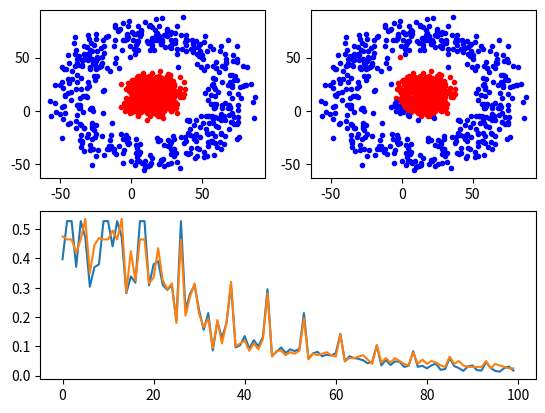

Reproduce this figure in Python.
import numpy as np
import matplotlib.pyplot as plt
import random
import math


# 构造各个分类
def gen_sample():
    data = []
    radius = [0,50]
    for i in range(1000):  # 生成10k个点
        catg = random.randint(0,1)  # 决定分类
        r = random.random()*10
        arg = random.random()*360
        len = r + radius[catg]
        x_c = math.cos(math.radians(arg))*len
        y_c = math.sin(math.radians(arg))*len
        x = random.random()*30 + x_c
        y = random.random()*30 + y_c
        data.append((x,y,catg))
    return data

def plot_dots(data):
    data_asclass = [[] for i in range(2)]
    for d in data:
        data_asclass[int(d[2])].append((d[0],d[1]))
    colors = ['r.','b.','r.','b.']
    for i,d in enumerate(data_asclass):
        # print(d)
        nd = np.array(d)
        plt.plot(nd[:,0],nd[:,1],colors[i])
    plt.draw()

def train(input, output, Whx, Wyh, bh, by):
    """
    完成神经网络的训练过程
    :param input:   输入列向量， 例如 [x,y].T
    :param output:  输出列向量, 例如[0,1,0,0].T
    :param Whx:     x->h 的参数矩阵
    :param Wyh:     h->y 的参数矩阵
    :param bh:      x->h 的偏置向量
    :param by:      h->y 的偏置向量
    :return:
    """
    h_z = np.dot(Whx, input) + bh   # 线性求和
    h_a = 1/(1+np.exp(-1*h_z))      # 经过sigmoid激活函数
    y_z = np.dot(Wyh, h_a) + by
    y_a = 1/(1+np.exp(-1*y_z))
    c_y = (y_a-output)*y_a*(1-y_a)
    dWyh = np.dot(c_y, h_a.T)
    dby = c_y
    c_h = np.dot(Wyh.T, c_y)*h_a*(1-h_a)
    dWhx = np.dot(c_h,input.T)
    dbh = c_h
    return dWhx,dWyh,dbh,dby,c_y

def test(train_set, test_set, Whx, Wyh, bh, by):
    train_tag = [int(x) for x in train_set[:,2]]
    test_tag = [int(x) for x in test_set[:,2]]
    train_pred = []
    test_pred = []

    for i,d in enumerate(train_set):
        input = train_set[i:i+1,0:2].T
        tag = predict(input,Whx,Wyh,bh,by)
        train_pred.append(tag)
    for i,d in enumerate(test_set):
        input = test_set[i:i+1,0:2].T
        tag = predict(input,Whx,Wyh,bh,by)
        test_pred.append(tag)
    # print(train_tag)
    # print(train_pred)
    train_err = 0
    test_err = 0
    for i in range(train_pred.__len__()):
        if train_pred[i]!=int(train_tag[i]):
            train_err += 1
    for i in range(test_pred.__len__()):
        if test_pred[i]!=int(test_tag[i]):
            test_err += 1
    # print(test_tag)
    # print(test_pred)
    train_ratio = train_err / train_pred.__len__()
    test_ratio = test_err / test_pred.__len__()
    return train_err,train_ratio,test_err,test_ratio

def predict(input,Whx,Wyh,bh,by):
    # print('-----------------')
    # print(input)
    h_z = np.dot(Whx, input) + bh   # 线性求和
    h_a = 1/(1+np.exp(-1*h_z))      # 经过sigmoid激活函数
    y_z = np.dot(Wyh, h_a) + by
    y_a = 1/(1+np.exp(-1*y_z))
    # print(y_a)
    tag = np.argmax(y_a)
    return tag



if __name__=='__main__':
    input_dim   = 2
    output_dim  = 2
    hidden_size = 200
    Whx = np.random.randn(hidden_size, input_dim)*0.01
    Wyh = np.random.randn(output_dim, hidden_size)*0.01
    bh  = np.zeros((hidden_size, 1))
    by  = np.zeros((output_dim, 1))
    data = gen_sample()
    plt.subplot(221)
    plot_dots(data)
    ndata = np.array(data)
    train_set = ndata[0:800,:]
    test_set = ndata[800:1000,:]
    train_ratio_list = []
    test_ratio_list = []
    for times in range(10000):
        i = times%train_set.__len__()
        input = train_set[i:i+1,0:2].T
        tag = int(train_set[i,2])
        output = np.zeros((2,1))
        output[tag,0] = 1
        dWhx,dWyh,dbh,dby,c_y = train(input,output,Whx,Wyh,bh,by)
        if times%100==0:
            train_err,train_ratio,test_err,test_ratio = test(train_set,test_set,Whx,Wyh,bh,by)
            print('times:{t}\t train ratio:{tar}\t test ratio: {ter}'.format(tar=train_ratio,ter=test_ratio,t=times))
            train_ratio_list.append(train_ratio)
            test_ratio_list.append(test_ratio)

        for param, dparam in zip([Whx, Wyh, bh, by],
                                 [dWhx,dWyh,dbh,dby]):
            param -= 0.01*dparam
    for i,d in enumerate(ndata):
        input = ndata[i:i+1,0:2].T
        tag = predict(input,Whx,Wyh,bh,by)
        ndata[i,2] = tag
    plt.subplot(222)
    plot_dots(ndata)
    # plt.figure()
    plt.subplot(212)
    plt.plot(train_ratio_list)
    plt.plot(test_ratio_list)
    plt.show()